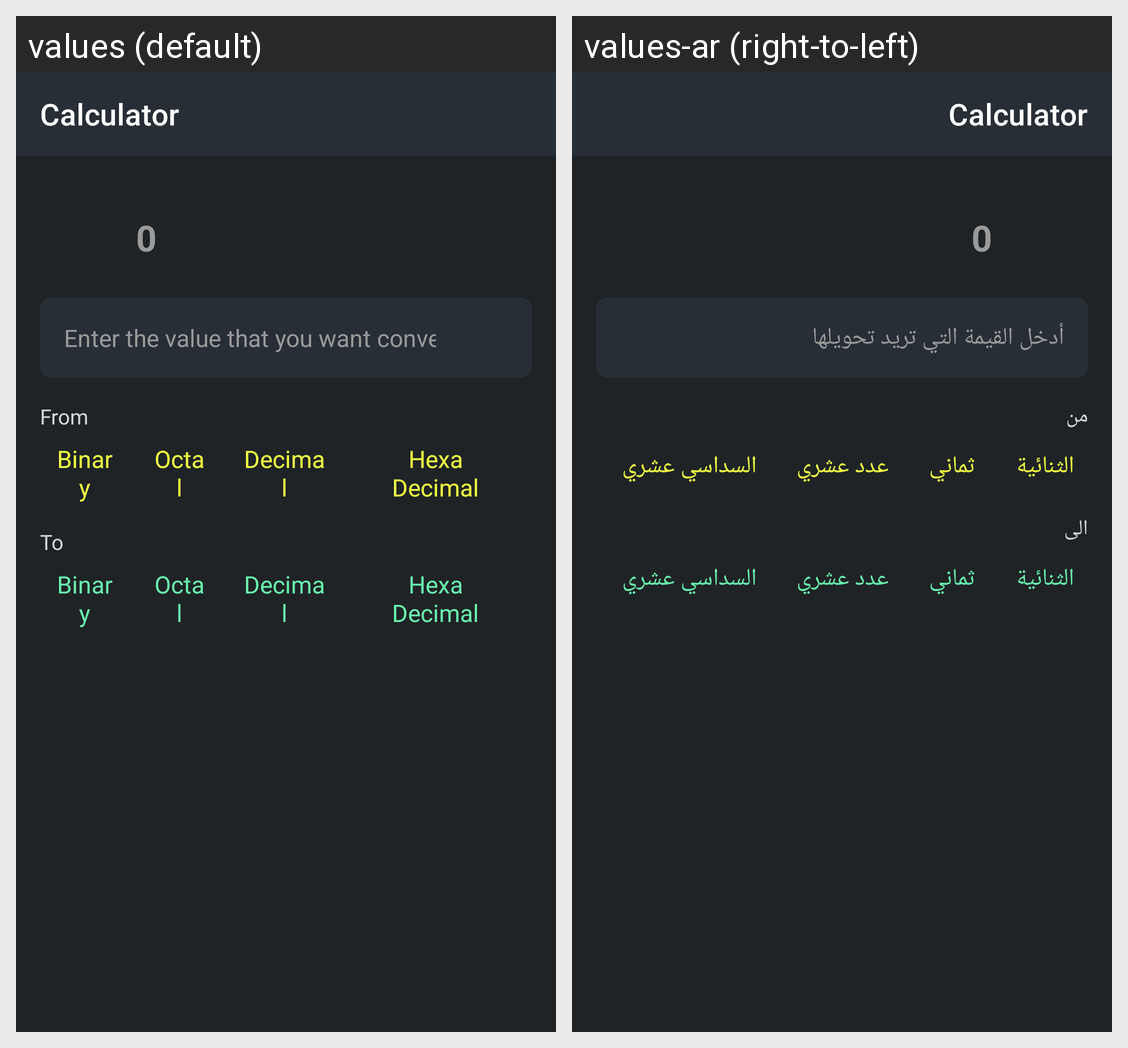

The Android screen above is rendered under two locales of the same app. Produce the string resources it draws, with the default and per-locale values.
Android screen res/layout/activity_calculator.xml rendered under 2 locales, left to right: values (default), values-ar (right-to-left). Device: Nexus 5 (rendered at 1080×1920; each locale shown at half size, 540×960, under a caption strip naming it); theme Theme.Calculator.
Strings drawn on this screen, with the default value and each locale's value (text and hints the layout hard-codes, and strings that could not be matched under every locale, appear in the picture but are not listed):

app_name
  values: Calculator
  values-ar: Calculator

hint_result
  values: 0
  values-ar: 0

hint_input
  values: Enter the value that you want convert it
  values-ar: أدخل القيمة التي تريد تحويلها

convert_from
  values: From
  values-ar: من

binary
  values: Binary
  values-ar: الثنائية

octal
  values: Octal
  values-ar: ثماني

decimal
  values: Decimal
  values-ar: عدد عشري

hexa_decimal
  values: Hexa Decimal
  values-ar: السداسي عشري

convert_to
  values: To
  values-ar: الى
